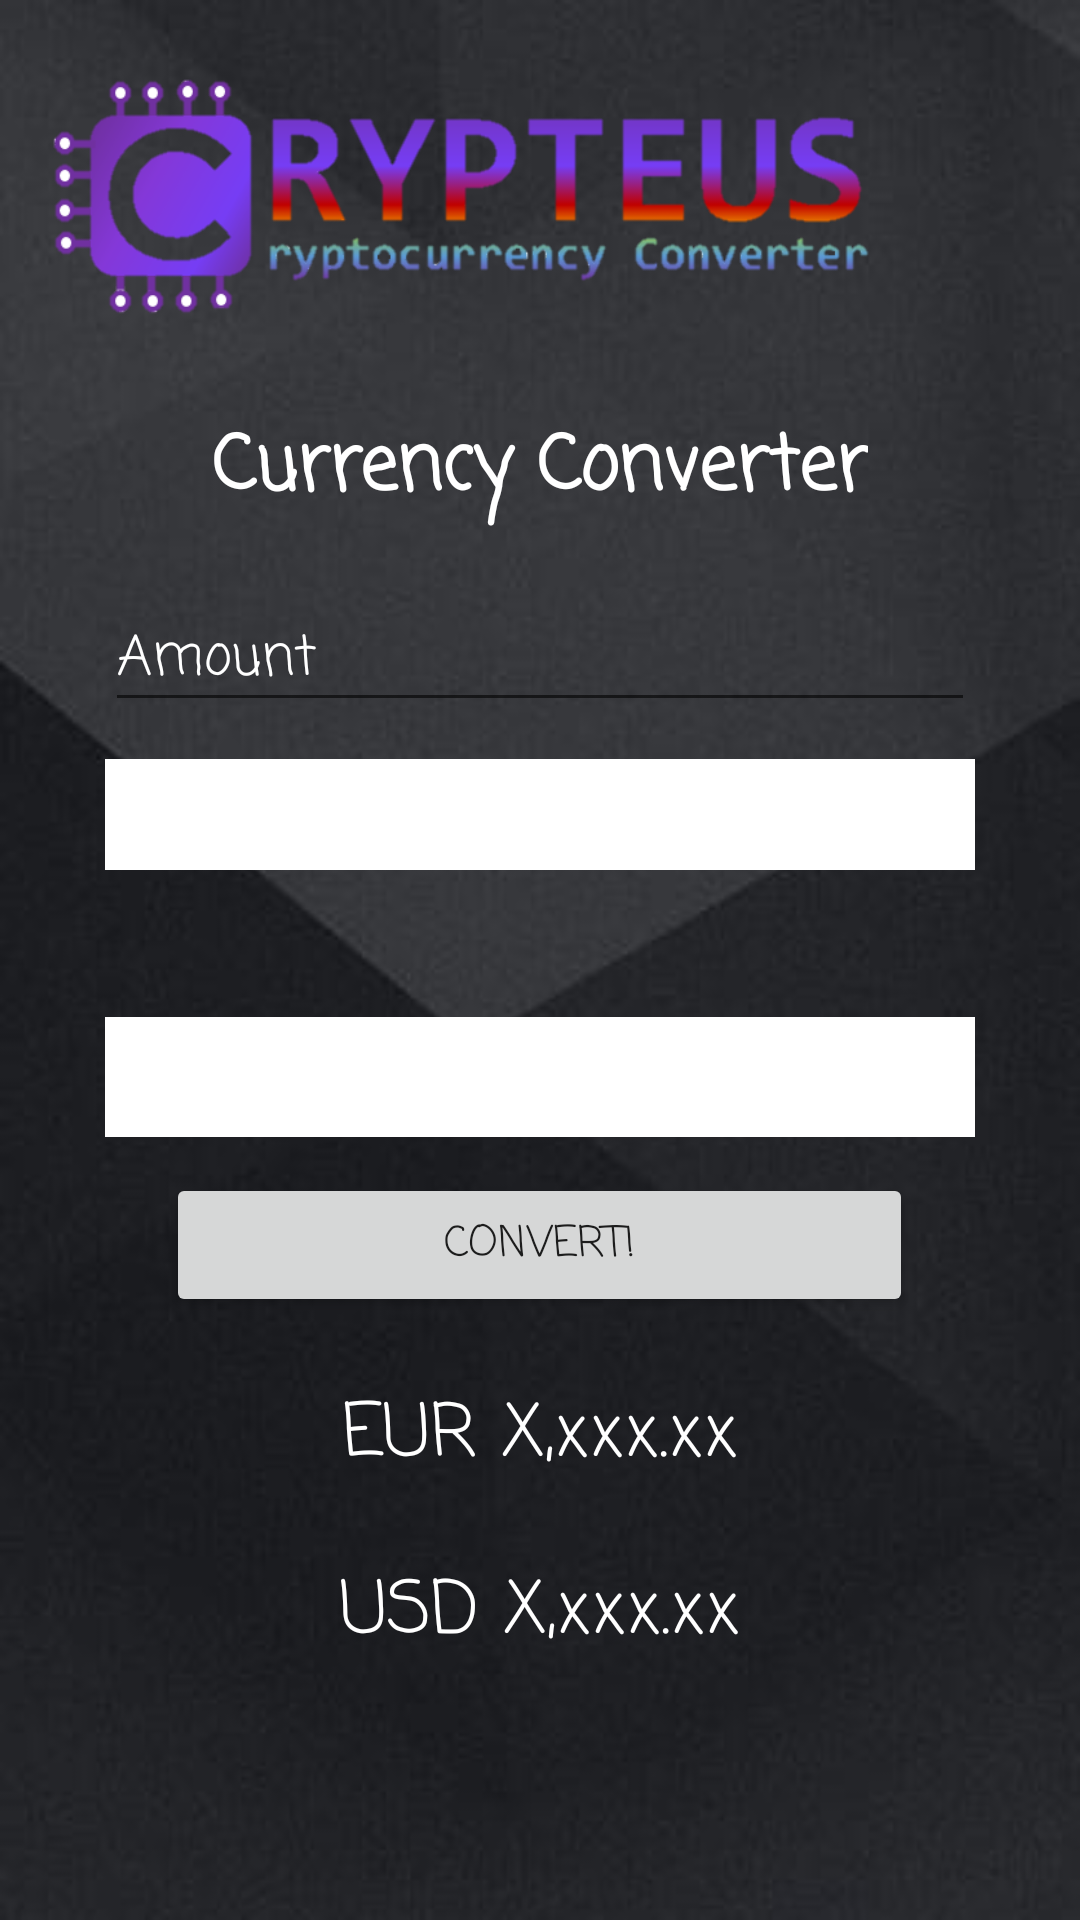

This screen was rendered from an Android layout file. Write that file and the resources it references.
<!-- AndroidManifest.xml: application theme AppTheme -->
<!-- res/layout/activity_currency.xml -->
<?xml version="1.0" encoding="utf-8"?>
<RelativeLayout xmlns:android="http://schemas.android.com/apk/res/android"
    xmlns:app="http://schemas.android.com/apk/res-auto"
    xmlns:tools="http://schemas.android.com/tools"
    android:layout_width="match_parent"
    android:layout_height="match_parent"
    android:background="@drawable/polygonbackgd"
    tools:context=".currency">

    <TextView
        android:id="@+id/textView12"
        android:layout_width="wrap_content"
        android:layout_height="wrap_content"
        android:layout_alignParentTop="true"
        android:layout_centerHorizontal="true"
        android:layout_marginTop="137dp"
        android:fontFamily="casual"
        android:text="Currency Converter"
        android:textColor="@android:color/white"
        android:textSize="25sp"
        android:textStyle="bold" />

    <ImageView
        android:id="@+id/imageView2"
        android:layout_width="286dp"
        android:layout_height="108dp"
        android:layout_alignParentStart="true"
        android:layout_alignParentTop="true"
        android:layout_marginStart="13dp"
        android:layout_marginTop="11dp"
        app:srcCompat="@drawable/crypteus" />

    <EditText
        android:id="@+id/editText_currency"
        android:layout_width="290dp"
        android:layout_height="wrap_content"
        android:layout_above="@+id/spinner_from"
        android:layout_centerHorizontal="true"
        android:layout_marginBottom="-241dp"
        android:ems="10"
        android:fontFamily="casual"
        android:inputType="textPersonName"
        android:text="Amount"
        android:textColor="@android:color/white" />

    <Spinner
        android:id="@+id/spinner_from"
        android:layout_width="290dp"
        android:layout_height="37dp"
        android:layout_alignParentTop="true"
        android:layout_centerHorizontal="true"
        android:textColor="@android:color/white"
        android:layout_marginTop="253dp"
        android:background="@android:color/white"
        android:visibility="visible" />

    <Spinner
        android:id="@+id/spinner_to"
        android:layout_width="290dp"
        android:layout_height="40dp"
        android:layout_alignParentBottom="true"
        android:layout_centerHorizontal="true"
        android:textColor="@android:color/white"
        android:layout_marginBottom="261dp"
        android:background="@android:color/white" />

    <Button
        android:id="@+id/button_convert"
        android:layout_width="249dp"
        android:layout_height="wrap_content"
        android:layout_alignParentBottom="true"
        android:layout_centerHorizontal="true"
        android:layout_marginBottom="201dp"
        android:fontFamily="casual"
        android:text="Convert!" />

    <TextView
        android:id="@+id/textView_from"
        android:layout_width="wrap_content"
        android:layout_height="wrap_content"
        android:layout_alignParentBottom="true"
        android:layout_centerHorizontal="true"
        android:layout_marginBottom="143dp"
        android:fontFamily="casual"
        android:text="EUR X,xxx.xx"
        android:textColor="@android:color/white"
        android:textSize="24sp" />

    <TextView
        android:id="@+id/textView_to"
        android:layout_width="wrap_content"
        android:layout_height="wrap_content"
        android:layout_alignParentBottom="true"
        android:layout_centerHorizontal="true"
        android:layout_marginBottom="84dp"
        android:fontFamily="casual"
        android:text="USD X,xxx.xx"
        android:textColor="@android:color/white"
        android:textSize="24sp" />

</RelativeLayout>
<!-- resources referenced by this layout -->
<resources>
  <!-- drawable crypteus: png bitmap (drawable-v24, 38337 bytes) -->
  <!-- drawable polygonbackgd: jpg bitmap (drawable, 35488 bytes) -->
  <style name="AppTheme" parent="Theme.AppCompat.Light.DarkActionBar">
          
          <item name="colorPrimary">@color/colorPrimary</item>
          <item name="colorPrimaryDark">@color/colorPrimaryDark</item>
          <item name="colorAccent">@color/colorAccent</item>
      </style>
  <!-- not gathered from this repository: default colours our renderer supplied (Android Studio template values) -->
  <color name="colorPrimary">#FF6200EE</color>
  <color name="colorPrimaryDark">#FF3700B3</color>
  <color name="colorAccent">#FF03DAC5</color>
</resources>
